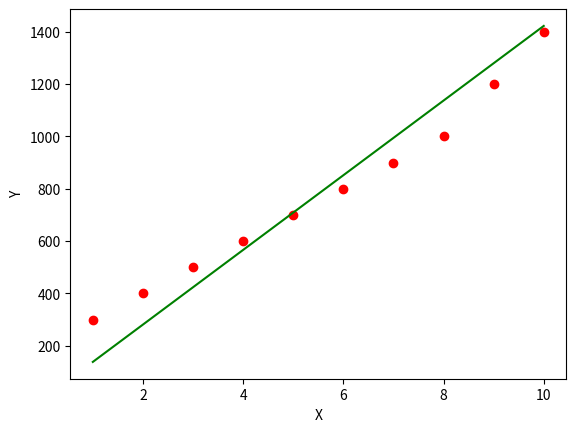

The matplotlib source for this figure:
# [redacted]
import numpy as np
import matplotlib.pyplot as plt  
class SimpleLinearRegression:
	def __init__(self):
		self.w_0 = 0
		self.w_1 = 0

	def fit(self,x,y):
		n = len(x)
		m_x,m_y = np.mean(x),np.mean(y)
		self.w_1 = np.sum(y * x - n * m_x * m_y) / np.sum(x * x - n * m_x * m_x)
		self.w_0 = m_y - (self.w_1 * m_x)
		return(self.w_0,self.w_1)

	def predict(self,x_test):
		y_pred = self.w_0 + self.w_1 * x_test
		return y_pred

	def plot(self,x,y):
		plt.scatter(x,y,color="r",marker="o")
		line=self.w_0 + self.w_1 * x
		plt.plot(x,line,color="g")
		plt.xlabel("X")
		plt.ylabel("Y")
		plt.show()

if __name__ == "__main__":
	x=np.array([1,2,3,4,5,6,7,8,9,10])
	y=np.array([300,400,500,600,700,800,900,1000,1200,1400])
	model=SimpleLinearRegression()
	model.fit(x,y)
	print(model.predict(11))
	model.plot(x,y)
